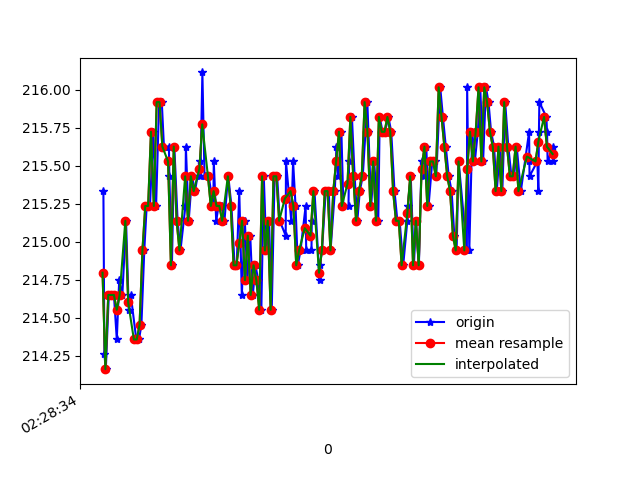

Values plotted in this chart, from the file beside it:
1617762515026, 458151715154686, 215.33203, -244.6289, -55.76172
1617762515033, 458151733528511, 214.3, -243.8, -56.05
1617762515043, 458151752482241, 214.2, -244.5, -56.45
1617762515064, 458151771527534, 214.6, -243.6, -56.74
1617762515084, 458151790603349, 214.6, -243.9, -55.37
1617762515100, 458151809648643, 214.6, -243.8, -56.15
1617762515120, 458151828754979, 214.4, -244, -55.18
1617762515137, 458151847739230, 214.7, -244.2, -54.88
1617762515159, 458151866815045, 214.6, -243.5, -55.76
1617762515185, 458151887111712, 215.1, -243.9, -55.37
1617762515204, 458151905058239, 214.6, -243.8, -54.88
1617762515218, 458151924286660, 214.6, -244.1, -55.08
1617762515257, 458151962346726, 214.4, -243.8, -55.08
1617762515276, 458151981575147, 214.4, -244, -54.88
1617762515293, 458152000406792, 214.5, -243.7, -55.18
1617762515313, 458152019513128, 214.9, -243.8, -55.47
1617762515330, 458152038527900, 215.2, -243.6, -55.86
1617762515353, 458152057695279, 215.2, -243.3, -55.47
1617762515376, 458152076649009, 215.7, -243.3, -56.05
1617762515396, 458152095846909, 215.2, -243.6, -55.57
1617762515417, 458152114953245, 215.9, -243.5, -56.25
1617762515436, 458152134242709, 215.9, -243.9, -56.74
1617762515451, 458152153715301, 215.6, -243.8, -55.76
1617762515486, 458152172669031, 215.6, -244.4, -56.05
1617762515489, 458152191897452, 215.4, -244.4, -57.13
1617762515507, 458152211186916, 214.8, -243.8, -56.15
1617762515524, 458152230171167, 215.6, -243.8, -56.93
1617762515547, 458152249246982, 215.1, -244.4, -56.84
1617762515567, 458152268261755, 214.9, -245.1, -56.93
1617762515602, 458152287368091, 215.2, -244.5, -56.15
1617762515605, 458152306565991, 215.6, -244.3, -55.57
1617762515625, 458152325428157, 215.1, -244.2, -55.18
1617762515648, 458152344961791, 215.4, -243.8, -55.76
1617762515669, 458152363854478, 215.3, -244.1, -55.37
1617762515705, 458152383143942, 215.5, -244.6, -55.47
1617762515707, 458152402372364, 215.4, -244.9, -55.37
1617762515721, 458152421631307, 216.1, -243.7, -55.76
1617762515736, 458152440646079, 215.4, -244.1, -55.37
1617762515765, 458152460149192, 215.4, -244.1, -56.74
1617762515798, 458152479163964, 215.2, -243.8, -56.05
1617762515801, 458152498270301, 215.5, -244.1, -56.15
1617762515818, 458152517559765, 215.1, -243.8, -55.86
1617762515835, 458152536605058, 215.2, -243.9, -55.37
1617762515856, 458152555619831, 215.2, -243.6, -56.45
1617762515876, 458152574665124, 215.1, -243.8, -55.47
1617762515901, 458152593924067, 215.4, -244, -56.84
1617762515903, 458152613152488, 215.4, -244.5, -55.86
1617762515925, 458152632197782, 215.2, -244.3, -56.15
1617762515947, 458152651243076, 214.8, -244.6, -56.25
1617762515962, 458152670410454, 214.8, -244.4, -56.05
1617762515980, 458152689486269, 215.3, -244.2, -56.05
1617762515998, 458152708501042, 214.6, -244, -55.18
1617762516019, 458152727515814, 215.1, -243.8, -55.47
1617762516037, 458152746561108, 214.7, -244.3, -54.79
1617762516057, 458152765575880, 215, -244.4, -54.88
1617762516075, 458152784651695, 214.6, -244, -55.18
1617762516094, 458152803696988, 214.8, -244, -54.88
1617762516113, 458152822681239, 214.7, -243.3, -55.18
1617762516135, 458152841757054, 214.6, -244.4, -55.47
1617762516152, 458152860771827, 215.4, -243.7, -54.69
1617762516170, 458152879695035, 214.9, -244, -55.47
... 103 more rows
